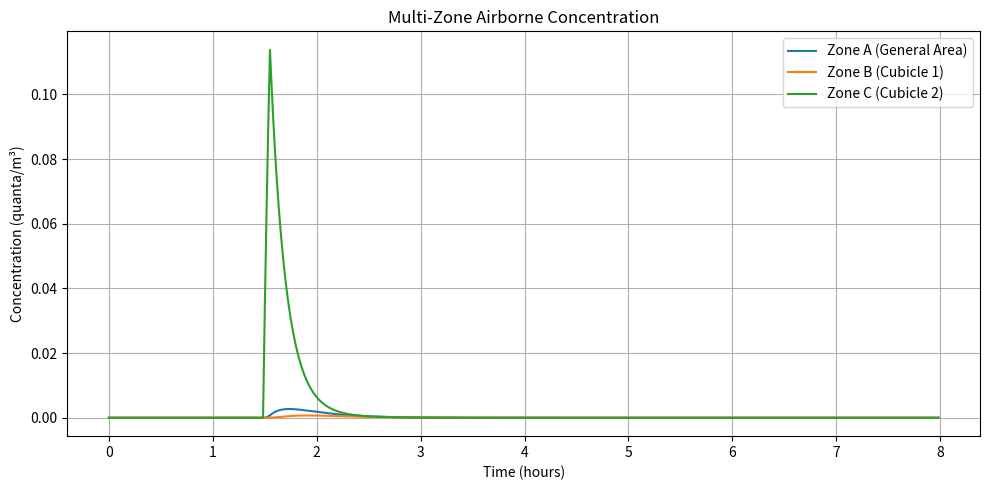
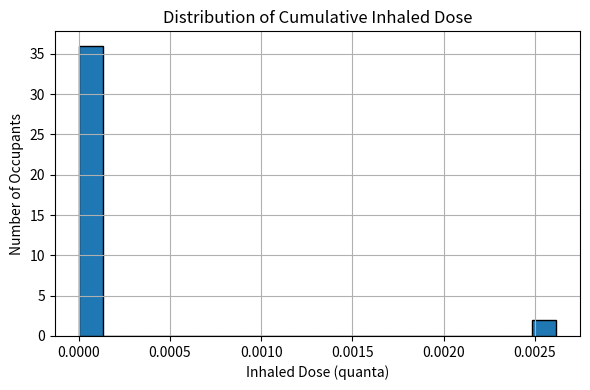

Write the Python code that produced these figures, in order.
import numpy as np
import matplotlib.pyplot as plt

# --------------------------------------------------------------------
# 1. MODEL SETUP
# --------------------------------------------------------------------

# Simulation duration & time step
TOTAL_HOURS = 8      # Example: 8-hour period
DT_MINUTES = 1
DT_HOURS = DT_MINUTES / 60
num_steps = int(TOTAL_HOURS / DT_HOURS)

time_array = np.arange(0, TOTAL_HOURS, DT_HOURS)

# --- ZONE PARAMETERS ---
# Let's define 3 zones: A (general area), B (cubicle 1), C (cubicle 2)

# Volumes (m^3)
V_A = 40.0  # general area
V_B = 5.0   # cubicle 1
V_C = 5.0   # cubicle 2

# Ventilation to outside (m^3/h)
Q_A_vent = 100.0  # example
Q_B_vent = 20.0
Q_C_vent = 20.0

# Inactivation/decay rates (h^-1)
k_A = 0.3
k_B = 0.3
k_C = 0.3

# Inter-zonal flow rates (m^3/h)
# We define Q_AtoB as the flow from A->B, Q_BtoA from B->A, etc.
# For simplicity, assume symmetrical flows:
Q_AtoB = 10.0
Q_BtoA = 10.0
Q_AtoC = 10.0
Q_CtoA = 10.0
# Assume no direct exchange between B and C (or set it if desired):
Q_BtoC = 0.0
Q_CtoB = 0.0

# Infectious aerosol generation
quanta_generation_rate = 10.0  # quanta/h per infectious occupant

# Occupant inhalation rate
INHALATION_RATE = 0.5  # m^3/hour

# Probability an occupant is infectious
prevalence = 0.05

# Random seed for reproducibility
np.random.seed(42)

# --------------------------------------------------------------------
# 2. ARRIVALS & OCCUPANT MOVEMENT
# --------------------------------------------------------------------

"""
We will create a simple occupant schedule:
  - A certain number of arrivals in 8 hours (Poisson)
  - Each occupant:
      1) Arrives at Zone A at some time
      2) Spends T_A minutes in the general area
      3) Chooses either Cubicle 1 or Cubicle 2
      4) Spends T_B or T_C minutes in that cubicle
      5) Leaves the system
"""

mean_arrivals_per_hour = 5
lambda_total = mean_arrivals_per_hour * TOTAL_HOURS
num_occupants = np.random.poisson(lambda_total)

# We'll store occupant info in a list of dicts
# occupant['occupant_id']
# occupant['arrival_time'] (minutes)
# occupant['zone_A_duration'] (minutes)
# occupant['cubicle'] (B or C)
# occupant['cubicle_duration'] (minutes)
# occupant['infectious'] (bool)
# occupant['dose'] (accumulated quanta)

occupants = []
for i in range(num_occupants):
    arrival_time = np.random.uniform(0, TOTAL_HOURS * 60)  # in minutes
    zone_A_duration = np.random.exponential(2.0)  # average 2 min in general area
    # randomly pick a cubicle
    if np.random.rand() < 0.5:
        cubicle = 'B'
    else:
        cubicle = 'C'
    cubicle_duration = np.random.exponential(3.0)  # average 3 min in cubicle
    
    is_infectious = (np.random.rand() < prevalence)
    
    occupants.append({
        'occupant_id': i,
        'arrival_time': arrival_time,
        'zone_A_duration': zone_A_duration,
        'cubicle': cubicle,
        'cubicle_duration': cubicle_duration,
        'infectious': is_infectious,
        'dose': 0.0
    })

# Sort by arrival_time
occupants = sorted(occupants, key=lambda x: x['arrival_time'])

def get_occupant_zone(occ, current_minute):
    """
    Given occupant dict and current time (minutes),
    return which zone the occupant is in: 'A', 'B', 'C', or None (left).
    """
    start = occ['arrival_time']
    A_end = start + occ['zone_A_duration']       # time occupant leaves zone A
    if occ['cubicle'] == 'B':
        B_start = A_end
        B_end = B_start + occ['cubicle_duration']
        # C never used for them
        if current_minute < start:
            return None  # not arrived
        elif start <= current_minute < A_end:
            return 'A'
        elif A_end <= current_minute < B_end:
            return 'B'
        else:
            return None  # left
    else:  # occupant['cubicle'] == 'C'
        C_start = A_end
        C_end = C_start + occ['cubicle_duration']
        if current_minute < start:
            return None
        elif start <= current_minute < A_end:
            return 'A'
        elif A_end <= current_minute < C_end:
            return 'C'
        else:
            return None

# --------------------------------------------------------------------
# 3. STATE VARIABLES & RESULTS STORAGE
# --------------------------------------------------------------------

# Concentrations in each zone over time
C_A = np.zeros(num_steps)
C_B = np.zeros(num_steps)
C_C = np.zeros(num_steps)

# --------------------------------------------------------------------
# 4. TIME-STEPPING SIMULATION (EULER)
# --------------------------------------------------------------------
for t_idx, t_hour in enumerate(time_array):
    current_minute = t_hour * 60
    
    # Previous step concentrations
    if t_idx == 0:
        cA_prev, cB_prev, cC_prev = 0.0, 0.0, 0.0
    else:
        cA_prev = C_A[t_idx - 1]
        cB_prev = C_B[t_idx - 1]
        cC_prev = C_C[t_idx - 1]
    
    # 4.1: Determine how many infectious occupants are in each zone
    inf_in_A = 0
    inf_in_B = 0
    inf_in_C = 0
    
    # Also track occupant presence for dose
    occupants_in_A = []
    occupants_in_B = []
    occupants_in_C = []
    
    for occ in occupants:
        zone = get_occupant_zone(occ, current_minute)
        if zone == 'A':
            occupants_in_A.append(occ)
            if occ['infectious']:
                inf_in_A += 1
        elif zone == 'B':
            occupants_in_B.append(occ)
            if occ['infectious']:
                inf_in_B += 1
        elif zone == 'C':
            occupants_in_C.append(occ)
            if occ['infectious']:
                inf_in_C += 1
    
    # 4.2: Quanta generation in each zone
    G_A = inf_in_A * quanta_generation_rate  # quanta/hour
    G_B = inf_in_B * quanta_generation_rate
    G_C = inf_in_C * quanta_generation_rate
    
    # 4.3: Compute new concentrations (Euler step)
    # For each zone i, the net flow in from j is Q_jtoI*C_j
    # outflow from i is Q_ItoJ*C_i plus Q_I_vent*C_i
    #
    # A-zone balance:
    # dC_A/dt = (1/V_A)* [ G_A
    #                     + Q_BtoA*cB_prev + Q_CtoA*cC_prev
    #                     - Q_AtoB*cA_prev - Q_AtoC*cA_prev - Q_A_vent*cA_prev ]
    #           - k_A*cA_prev
    
    flow_in_A = Q_BtoA*cB_prev + Q_CtoA*cC_prev
    flow_out_A = Q_AtoB*cA_prev + Q_AtoC*cA_prev + Q_A_vent*cA_prev
    dC_A_dt = (1.0 / V_A) * ( G_A + flow_in_A - flow_out_A ) - k_A*cA_prev
    cA_new = cA_prev + DT_HOURS * dC_A_dt
    
    # B-zone balance:
    # dC_B/dt = (1/V_B)* [ G_B
    #                     + Q_AtoB*cA_prev
    #                     - Q_BtoA*cB_prev - Q_B_vent*cB_prev ]
    #           - k_B*cB_prev
    
    flow_in_B = Q_AtoB*cA_prev
    flow_out_B = Q_BtoA*cB_prev + Q_B_vent*cB_prev
    dC_B_dt = (1.0 / V_B) * ( G_B + flow_in_B - flow_out_B ) - k_B*cB_prev
    cB_new = cB_prev + DT_HOURS * dC_B_dt
    
    # C-zone balance:
    # dC_C/dt = (1/V_C)* [ G_C
    #                     + Q_AtoC*cA_prev
    #                     - Q_CtoA*cC_prev - Q_C_vent*cC_prev ]
    #           - k_C*cC_prev
    
    flow_in_C = Q_AtoC*cA_prev
    flow_out_C = Q_CtoA*cC_prev + Q_C_vent*cC_prev
    dC_C_dt = (1.0 / V_C) * ( G_C + flow_in_C - flow_out_C ) - k_C*cC_prev
    cC_new = cC_prev + DT_HOURS * dC_C_dt
    
    # Store updated concentrations
    C_A[t_idx] = max(cA_new, 0.0)
    C_B[t_idx] = max(cB_new, 0.0)
    C_C[t_idx] = max(cC_new, 0.0)
    
    # 4.4: Update occupant doses
    # occupant_dose += concentration_in_zone * inhalation_rate * dt
    for occ in occupants_in_A:
        occ['dose'] += C_A[t_idx] * INHALATION_RATE * DT_HOURS
    for occ in occupants_in_B:
        occ['dose'] += C_B[t_idx] * INHALATION_RATE * DT_HOURS
    for occ in occupants_in_C:
        occ['dose'] += C_C[t_idx] * INHALATION_RATE * DT_HOURS

# --------------------------------------------------------------------
# 5. POST-PROCESSING & VISUALIZATION
# --------------------------------------------------------------------

# Summarize occupant dose distribution
all_doses = [occ['dose'] for occ in occupants]

# Plot concentration in each zone over time
plt.figure(figsize=(10,5))
plt.plot(time_array, C_A, label='Zone A (General Area)')
plt.plot(time_array, C_B, label='Zone B (Cubicle 1)')
plt.plot(time_array, C_C, label='Zone C (Cubicle 2)')
plt.xlabel('Time (hours)')
plt.ylabel('Concentration (quanta/m³)')
plt.title('Multi-Zone Airborne Concentration')
plt.legend()
plt.grid(True)
plt.tight_layout()
plt.show()

# Plot occupant dose histogram
plt.figure(figsize=(6,4))
plt.hist(all_doses, bins=20, edgecolor='black')
plt.xlabel('Inhaled Dose (quanta)')
plt.ylabel('Number of Occupants')
plt.title('Distribution of Cumulative Inhaled Dose')
plt.grid(True)
plt.tight_layout()
plt.show()

# Print a few occupants for inspection
print("Sample occupant data:")
for occ in occupants[:10]:
    print(f"ID={occ['occupant_id']}, "
          f"Arrival={occ['arrival_time']:.1f} min, "
          f"ZoneA_dur={occ['zone_A_duration']:.1f} min, "
          f"Cubicle={occ['cubicle']}, "
          f"Cubicle_dur={occ['cubicle_duration']:.1f} min, "
          f"Infectious={occ['infectious']}, "
          f"Dose={occ['dose']:.4f} quanta")